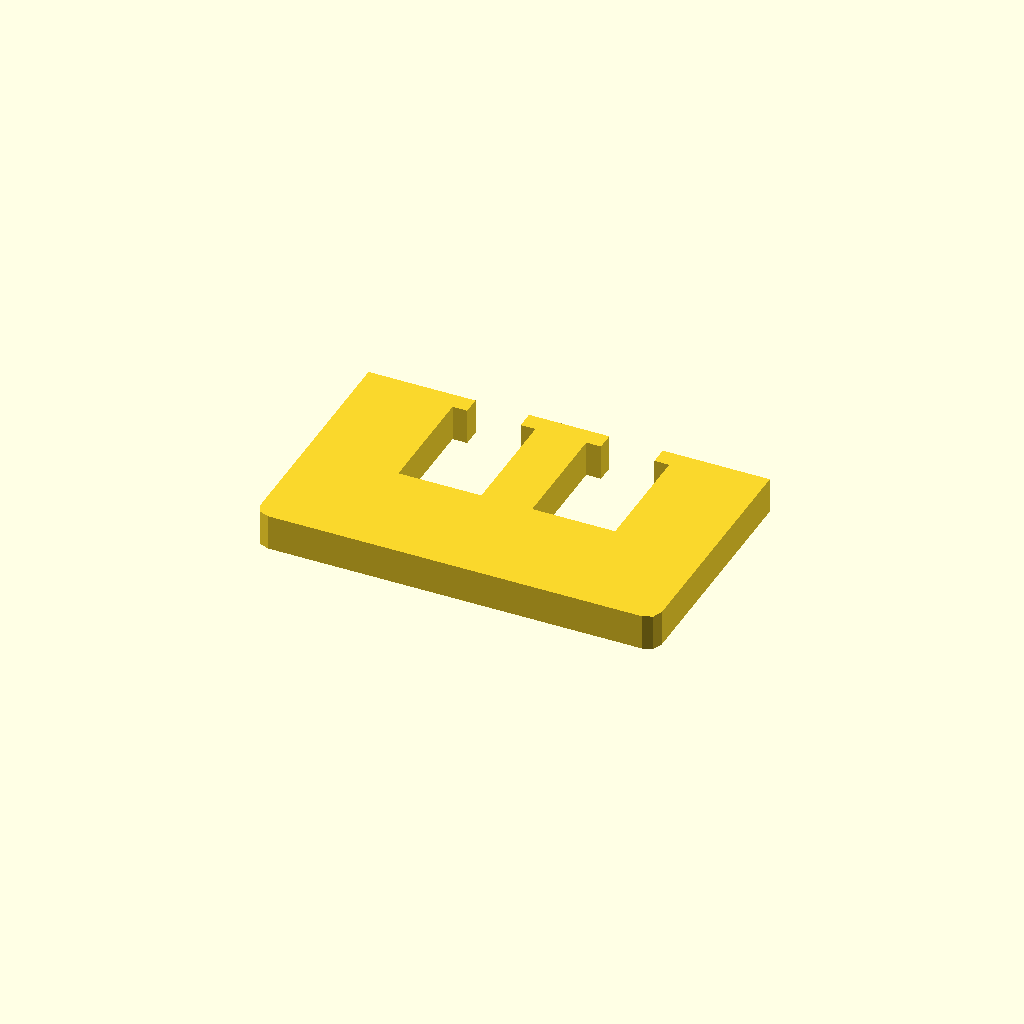
Cell 1: rendered with the file's own defaults.
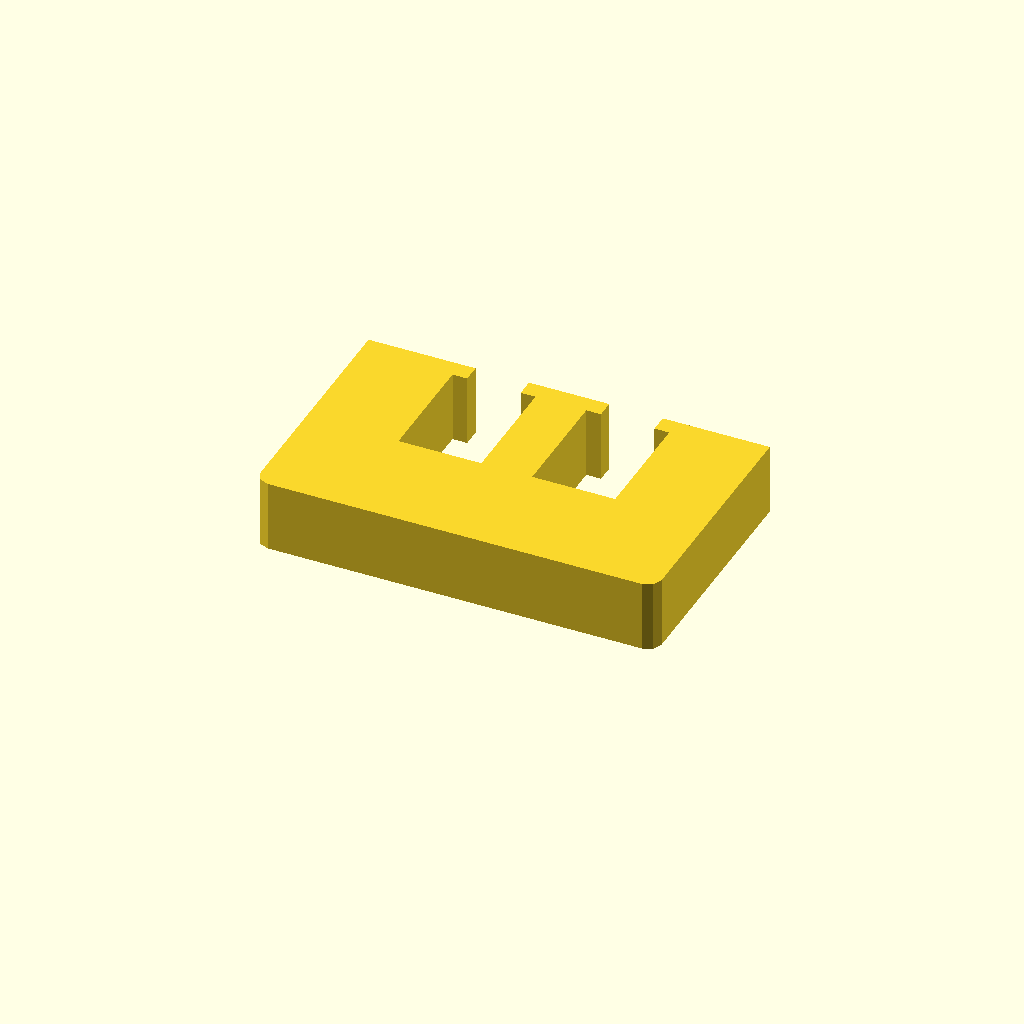
Cell 2: the same model with profile_height = 16.
All cells are drawn from one camera (rotation 55°, 0°, 25°, orthographic, colour scheme Cornfield), so only the parameter changes between them.
Source of the model, optional_data/data/sketch1/windowplates/part_0061.scad:
$fn = 32;

// ----------------------------------------------------------------------
// Window plate: 90 x 55 mm, 2 open windows
// ----------------------------------------------------------------------

// --- parameters (mm) ---
profile_height = 8;       // extrusion height
profile_points = 24;      // points of the closed outline

profile = [[0, 3], [0.879, 0.879], [3, 0], [87, 0], [89.121, 0.879], [90, 3], [90, 55], [66, 55], [66, 51], [69.3, 51], [69.3, 25], [50.7, 25], [50.7, 51], [54, 51], [54, 55], [36, 55], [36, 51], [39.3, 51], [39.3, 25], [20.7, 25], [20.7, 51], [24, 51], [24, 55], [0, 55]];  // single closed polygon, 24 points, counter clockwise

// --- the one profile operation ---
linear_extrude(height = profile_height) polygon(points = profile);
Parameter table extracted from the source (name, type, default, range or options):
profile_height: number, default 8
profile_points: number, default 24
